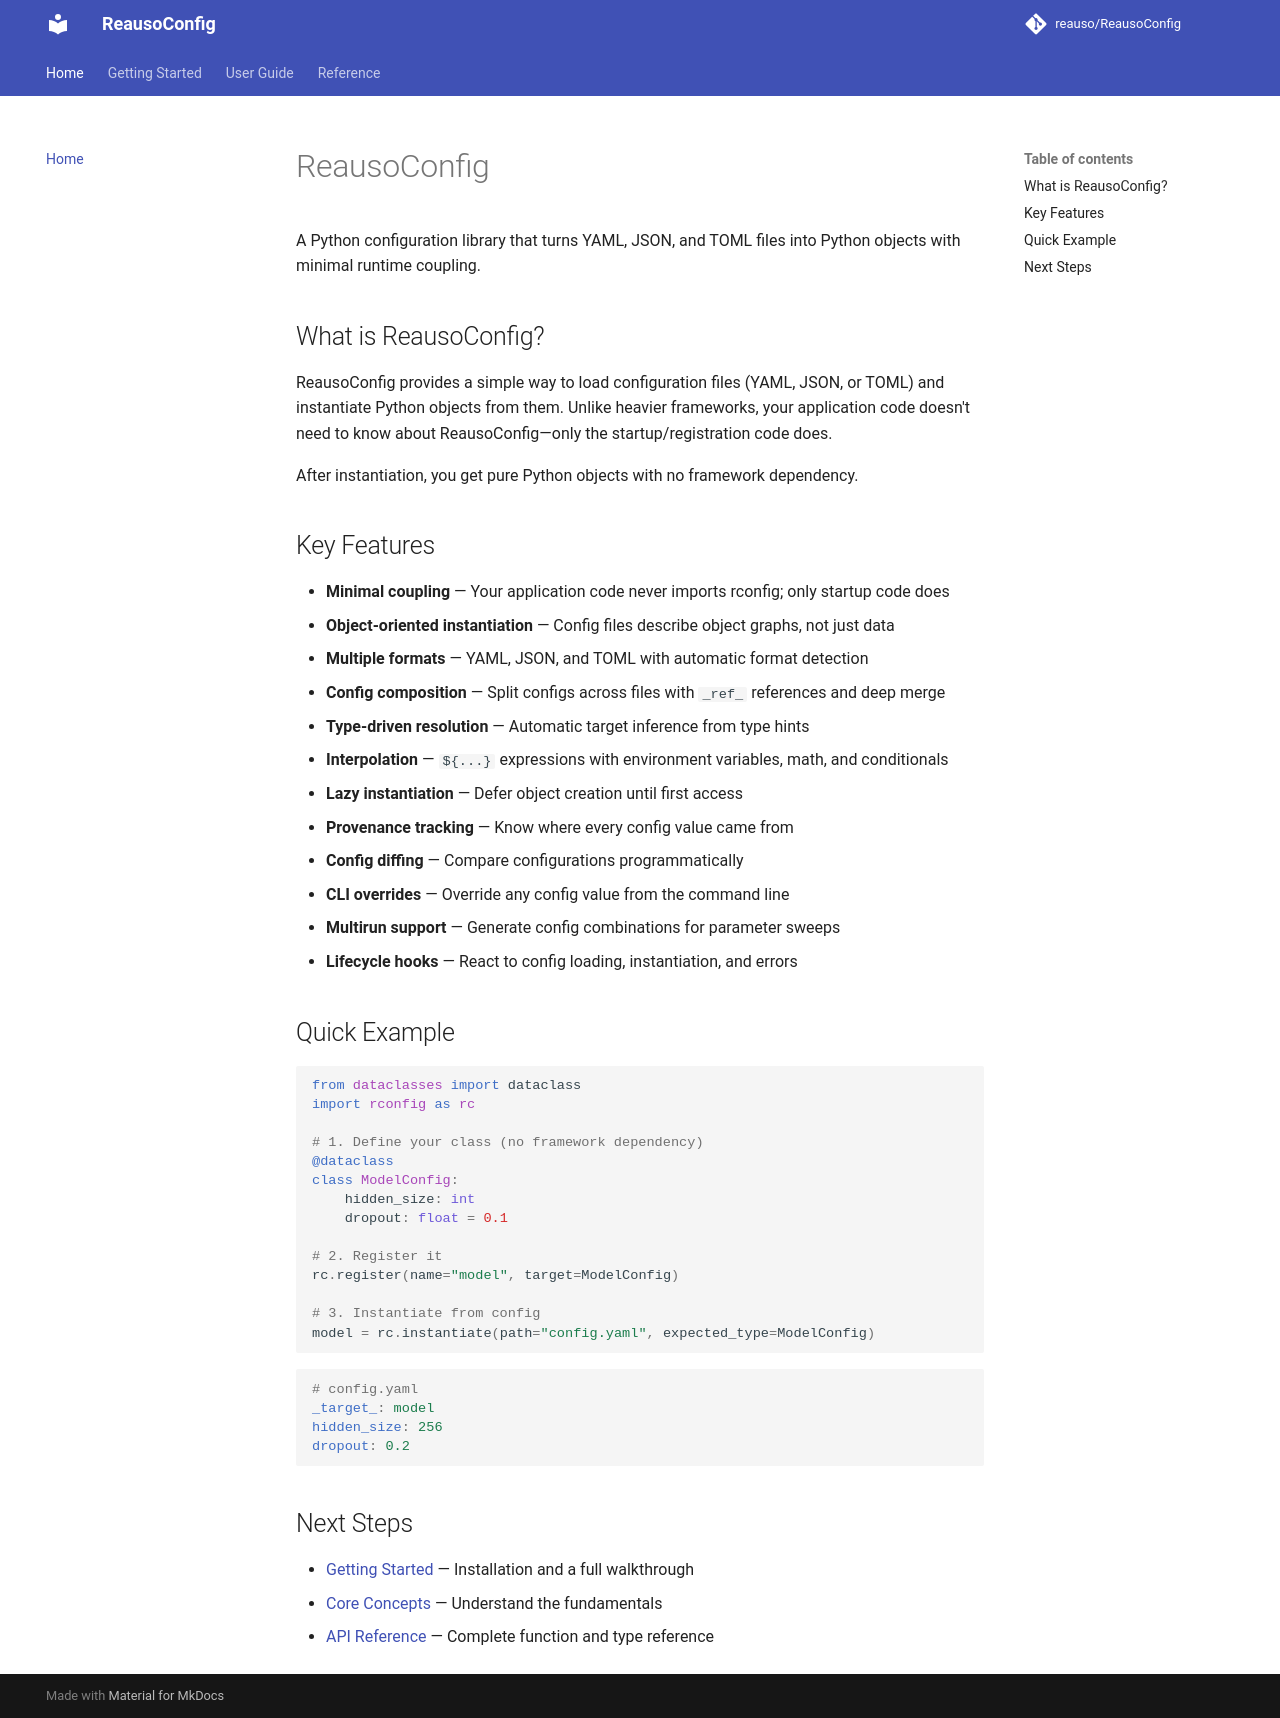

repository: reauso/ReausoConfig · page: index.html · generator: mkdocs

# ReausoConfig

A Python configuration library that turns YAML, JSON, and TOML files into Python objects with minimal runtime coupling.

## What is ReausoConfig?

ReausoConfig provides a simple way to load configuration files (YAML, JSON, or TOML) and instantiate Python objects from them. Unlike heavier frameworks, your application code doesn't need to know about ReausoConfig—only the startup/registration code does.

After instantiation, you get pure Python objects with no framework dependency.

## Key Features

- **Minimal coupling** — Your application code never imports rconfig; only startup code does
- **Object-oriented instantiation** — Config files describe object graphs, not just data
- **Multiple formats** — YAML, JSON, and TOML with automatic format detection
- **Config composition** — Split configs across files with `_ref_` references and deep merge
- **Type-driven resolution** — Automatic target inference from type hints
- **Interpolation** — `${...}` expressions with environment variables, math, and conditionals
- **Lazy instantiation** — Defer object creation until first access
- **Provenance tracking** — Know where every config value came from
- **Config diffing** — Compare configurations programmatically
- **CLI overrides** — Override any config value from the command line
- **Multirun support** — Generate config combinations for parameter sweeps
- **Lifecycle hooks** — React to config loading, instantiation, and errors

## Quick Example

```python
from dataclasses import dataclass
import rconfig as rc

# 1. Define your class (no framework dependency)
@dataclass
class ModelConfig:
    hidden_size: int
    dropout: float = 0.1

# 2. Register it
rc.register(name="model", target=ModelConfig)

# 3. Instantiate from config
model = rc.instantiate(path="config.yaml", expected_type=ModelConfig)
```

```yaml
# config.yaml
_target_: model
hidden_size: 256
dropout: 0.2
```

## Next Steps

- [Getting Started](getting-started.md) — Installation and a full walkthrough
- [Core Concepts](core-concepts.md) — Understand the fundamentals
- [API Reference](api-reference.md) — Complete function and type reference
